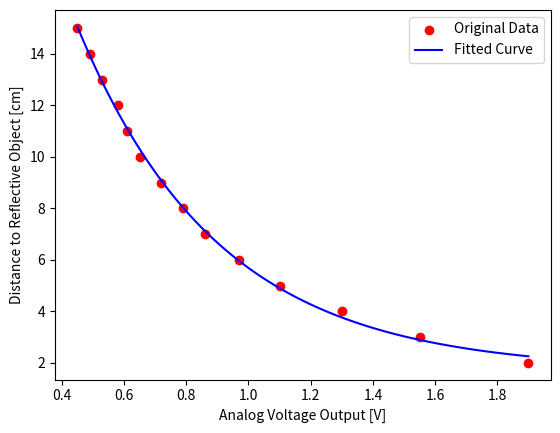

This chart was generated by the following Python code:
import matplotlib.pyplot as plt
import numpy as np
from scipy.optimize import curve_fit

# Constants from the original function
SHARP_CONST_A = 35.93  # Example values, adjust based on your specific sensor
SHARP_CONST_B = -2.1995
SHARP_CONST_C = 1.7021


def find_params():
    # Voltage values from the graph
    VOLTAGE_DATA = np.array(
        [
            1.9,
            1.55,
            1.30,
            1.10,
            0.97,
            0.86,
            0.79,
            0.72,
            0.65,
            0.61,
            0.58,
            0.53,
            0.49,
            0.45,
        ]
    )

    ADC8BIT_DATA = np.array([0, 2, 5, 10, 15, 20])  # Distances in cm

    # Corresponding distance values from the graph
    DISTANCE_DATA = np.array(
        [2, 3, 4, 5, 6, 7, 8, 9, 10, 11, 12, 13, 14, 15]
    )  # Distances in cm

    # Fit the curve and get a, b, c
    SHARP_CONST_A, SHARP_CONST_B, SHARP_CONST_C = fit_curve(VOLTAGE_DATA, DISTANCE_DATA)
    print(
        f"fitted parameters: a = {SHARP_CONST_A}, b = {SHARP_CONST_B}, c = {SHARP_CONST_C}"
    )

    # Plot the original data and fitted curve
    plot_fitted_curve(
        VOLTAGE_DATA, DISTANCE_DATA, SHARP_CONST_A, SHARP_CONST_B, SHARP_CONST_C
    )


def lut_gen_wrapper():
    # Generate and print the lookup table
    lookup_table = generate_lookup_table()

    # Optionally print the table for use in C code
    for idx, value in enumerate(lookup_table):
        print(f"{value:.2f}f,", end="")
        if (idx + 1) % 8 == 0:  # Format it nicely, 8 values per line
            print()


def generate_lookup_table():
    # Generate lookup table for ADC values from 0 to 255
    lookup_table = []

    for adc_value in range(256):
        # Convert ADC value to voltage (assuming 8-bit ADC, max 3.3V)
        voltage = adc_value * (3.3 / 255.0)

        # Apply the exponential distance formula
        distance = SHARP_CONST_A * np.exp(SHARP_CONST_B * voltage) + SHARP_CONST_C

        # Clamp distance between 2.0 and 15.0
        if distance < 2.0:
            distance = 2.0
        elif distance > 15.0:
            distance = 15.0

        # Append the distance to the lookup table
        lookup_table.append(distance)

    return lookup_table


# Define the exponential model function
def exponential_model(voltage, a, b, c):
    return a * np.exp(-b * voltage) + c


# Function to perform curve fitting
def fit_curve(voltage_data, distance_data):
    # Use curve_fit to find the optimal values for a, b, c
    popt, _ = curve_fit(exponential_model, voltage_data, distance_data)

    # popt contains the optimal values for a, b, c
    a, b, c = popt
    return a, b, c


# Function to plot the original data and the fitted curve
def plot_fitted_curve(voltage_data, distance_data, a, b, c):
    # Generate voltage values for the curve (finer resolution)
    voltage_fit = np.linspace(min(voltage_data), max(voltage_data), 100)

    # Calculate the corresponding fitted distance values
    distance_fit = exponential_model(voltage_fit, a, b, c)

    # Plot the original data points
    plt.scatter(voltage_data, distance_data, color="red", label="Original Data")

    # Plot the fitted curve
    plt.plot(voltage_fit, distance_fit, color="blue", label="Fitted Curve")

    # Label the axes
    plt.xlabel("Analog Voltage Output [V]")
    plt.ylabel("Distance to Reflective Object [cm]")

    # Add a legend
    plt.legend()

    # Display the plot
    plt.show()


# Example usage
if __name__ == "__main__":
    find_params()
    # lut_gen_wrapper()
